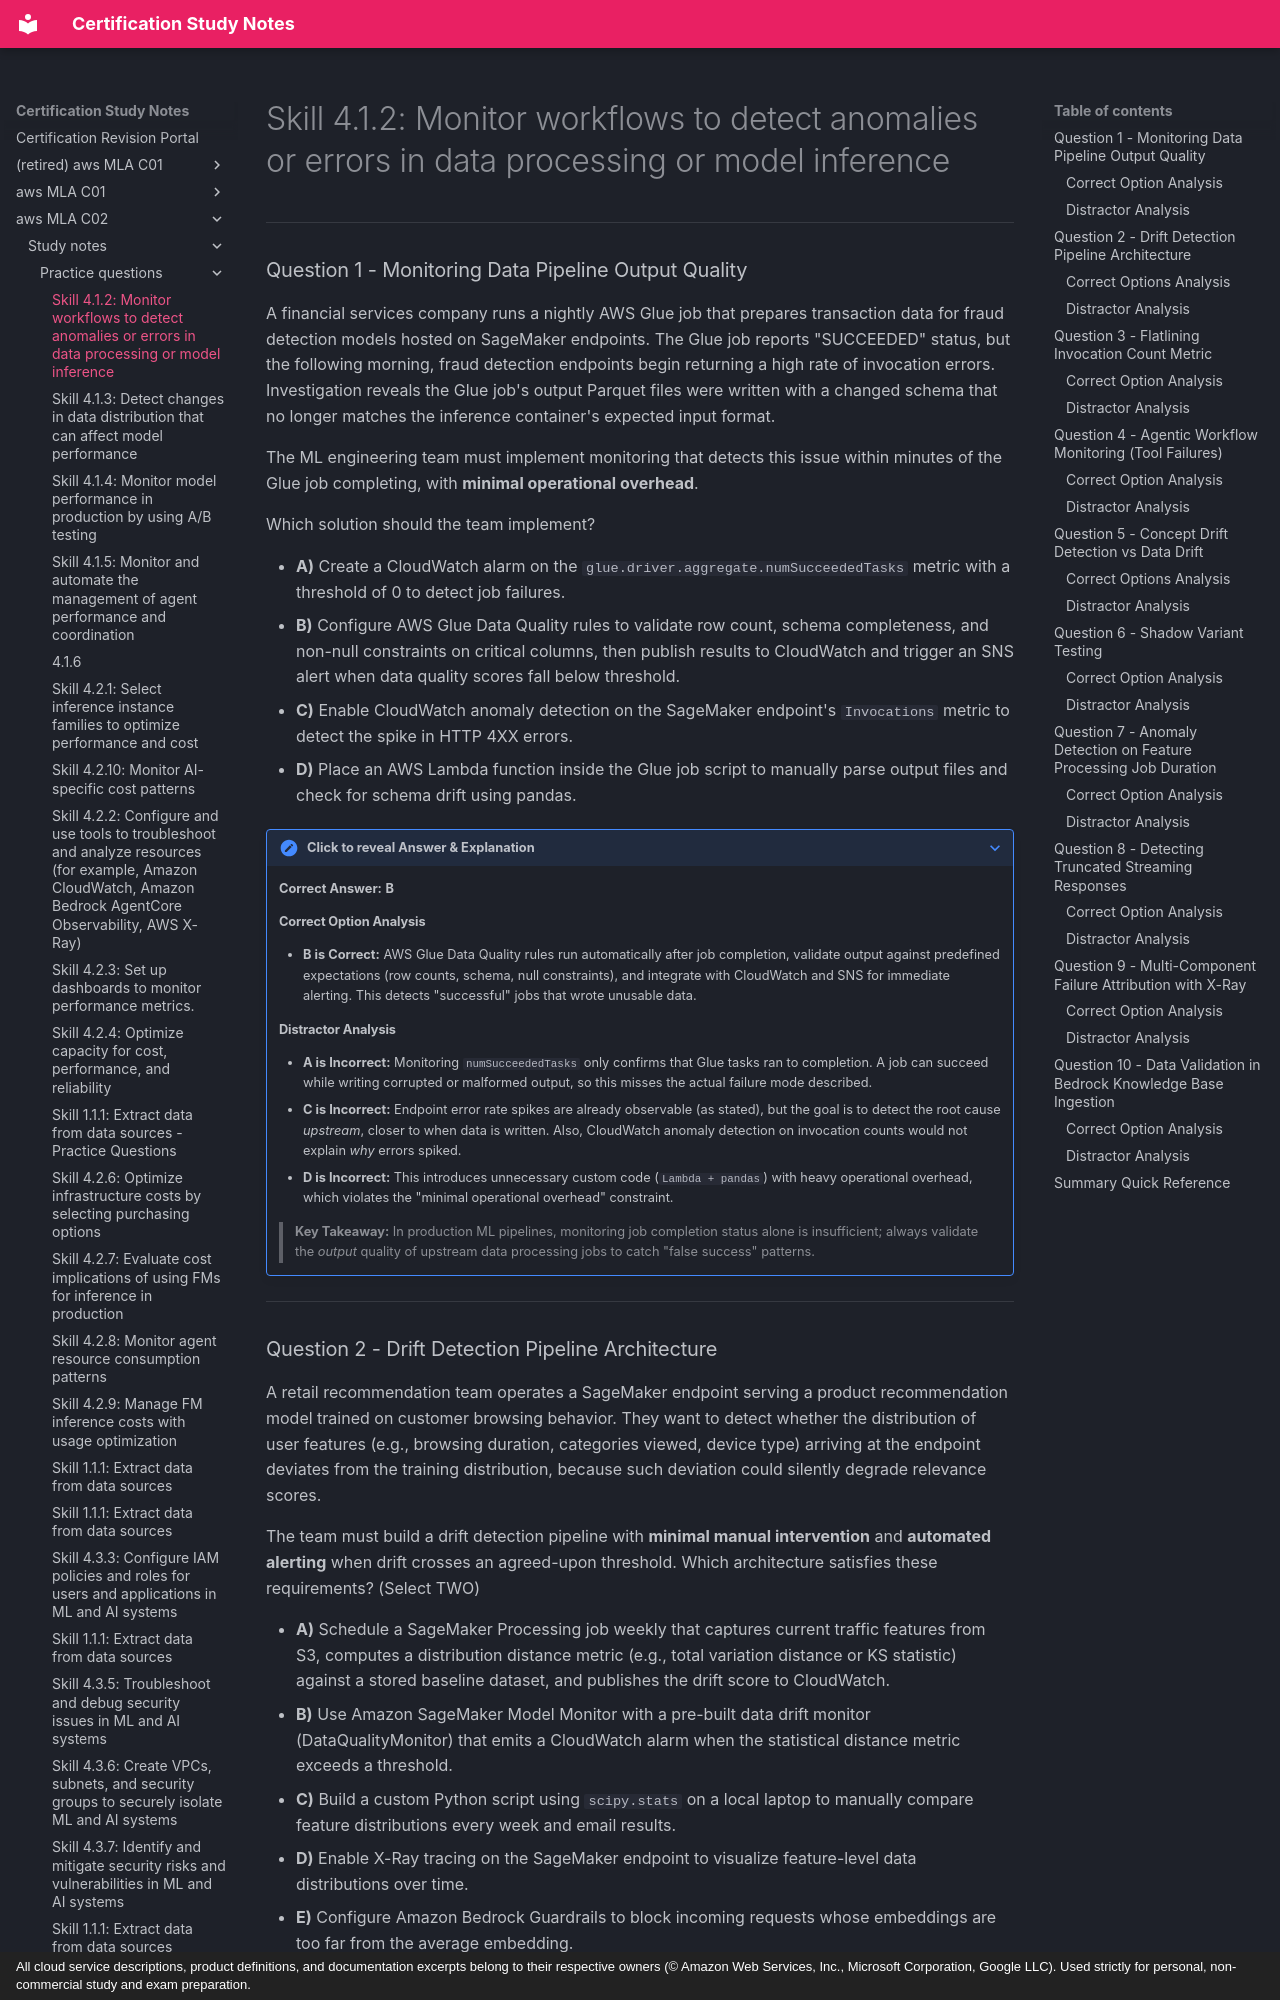

repository: monitus2022/cert_study_notes · page: aws_MLA_C02/study_notes/practice_questions/4.1.2/index.html · generator: mkdocs · copyright: All cloud service descriptions, product definitions, and documentation excerpts belong to their respective owners (© Amazon Web Services, Inc., Microsoft Corporation, Google LLC). Used strictly for personal, non-commercial study and exam preparation.

# Skill 4.1.2: Monitor workflows to detect anomalies or errors in data processing or model inference

---

### Question 1 - Monitoring Data Pipeline Output Quality

A financial services company runs a nightly AWS Glue job that prepares transaction data for fraud detection models hosted on SageMaker endpoints. The Glue job reports "SUCCEEDED" status, but the following morning, fraud detection endpoints begin returning a high rate of invocation errors. Investigation reveals the Glue job's output Parquet files were written with a changed schema that no longer matches the inference container's expected input format.

The ML engineering team must implement monitoring that detects this issue within minutes of the Glue job completing, with **minimal operational overhead**.

Which solution should the team implement?

* **A)** Create a CloudWatch alarm on the `glue.driver.aggregate.numSucceededTasks` metric with a threshold of 0 to detect job failures.
* **B)** Configure AWS Glue Data Quality rules to validate row count, schema completeness, and non-null constraints on critical columns, then publish results to CloudWatch and trigger an SNS alert when data quality scores fall below threshold.
* **C)** Enable CloudWatch anomaly detection on the SageMaker endpoint's `Invocations` metric to detect the spike in HTTP 4XX errors.
* **D)** Place an AWS Lambda function inside the Glue job script to manually parse output files and check for schema drift using pandas.

??? note "Click to reveal Answer & Explanation"
    **Correct Answer:** **B**

    #### Correct Option Analysis
    * **B is Correct:** AWS Glue Data Quality rules run automatically after job completion, validate output against predefined expectations (row counts, schema, null constraints), and integrate with CloudWatch and SNS for immediate alerting. This detects "successful" jobs that wrote unusable data.

    #### Distractor Analysis
    * **A is Incorrect:** Monitoring `numSucceededTasks` only confirms that Glue tasks ran to completion. A job can succeed while writing corrupted or malformed output, so this misses the actual failure mode described.
    * **C is Incorrect:** Endpoint error rate spikes are already observable (as stated), but the goal is to detect the root cause *upstream*, closer to when data is written. Also, CloudWatch anomaly detection on invocation counts would not explain *why* errors spiked.
    * **D is Incorrect:** This introduces unnecessary custom code (`Lambda + pandas`) with heavy operational overhead, which violates the "minimal operational overhead" constraint.

    > **Key Takeaway:** In production ML pipelines, monitoring job completion status alone is insufficient; always validate the *output* quality of upstream data processing jobs to catch "false success" patterns.

---
